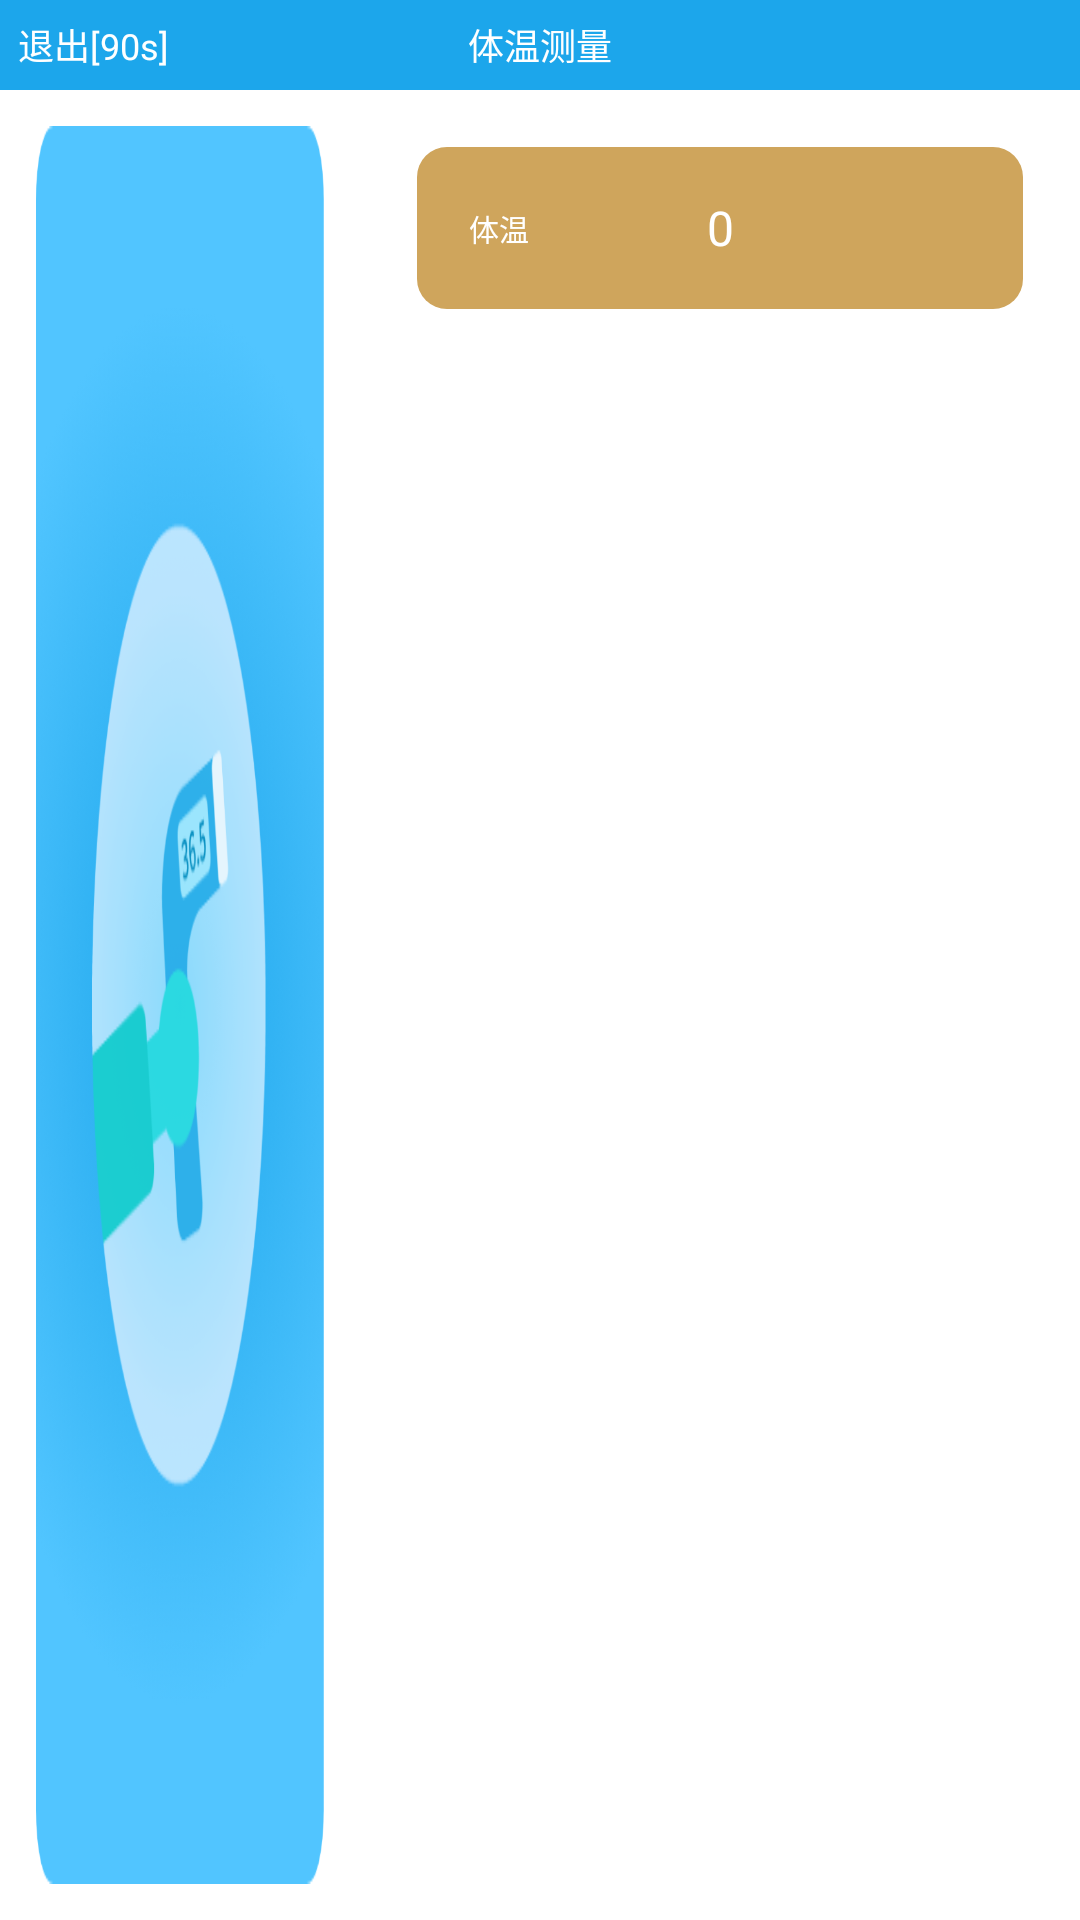

Android layout source for this screen:
<!-- AndroidManifest.xml: application theme AppTheme -->
<!-- res/layout/activity_t.xml -->
<?xml version="1.0" encoding="utf-8"?>
<RelativeLayout xmlns:android="http://schemas.android.com/apk/res/android"
    android:layout_width="fill_parent"
    android:layout_height="fill_parent"
    android:background="@android:color/white"
    android:orientation="vertical">

    <RelativeLayout
        android:id="@+id/title_top_v"
        android:layout_width="fill_parent"
        android:layout_height="@dimen/dp_30"
        android:layout_alignParentTop="true"
        android:background="@color/title_bg">

        <TextView
            android:id="@+id/exit_tstv"
            android:layout_width="wrap_content"
            android:layout_height="fill_parent"
            android:layout_alignParentLeft="true"
            android:background="@drawable/btn_selector_transparent_to_orange"
            android:gravity="center"
            android:padding="@dimen/dp_3"
            android:text=" 退出[90s] "
            android:textColor="@color/white"
            android:textSize="@dimen/sp_12" />

        <TextView
            android:id="@+id/textTitle"
            android:layout_width="wrap_content"
            android:layout_height="fill_parent"
            android:layout_centerInParent="true"
            android:layout_gravity="center_horizontal"
            android:gravity="center"
            android:padding="@dimen/dp_3"
            android:text="@string/measure_tw_name"
            android:textColor="@color/white"
            android:textSize="@dimen/sp_12" />

        <TextView
            android:id="@+id/info_tstv"
            android:layout_width="wrap_content"
            android:layout_height="fill_parent"
            android:layout_alignParentRight="true"
            android:layout_centerVertical="true"
            android:background="@drawable/btn_selector_transparent_to_orange"
            android:drawableRight="@drawable/iv_down_r"
            android:gravity="center_vertical"
            android:padding="@dimen/dp_5"
            android:text=""
            android:textColor="@color/white"
            android:textSize="@dimen/sp_12"
            android:visibility="gone" />

    </RelativeLayout>

    <LinearLayout
        android:id="@+id/main_center_v"
        android:layout_width="fill_parent"
        android:layout_height="fill_parent"
        android:layout_below="@+id/title_top_v"
        android:layout_centerInParent="true"
        android:gravity="center"
        android:orientation="horizontal">

        <LinearLayout
            android:id="@+id/posture_v"
            android:layout_width="fill_parent"
            android:layout_height="fill_parent"
            android:layout_margin="@dimen/dp_12"
            android:layout_weight="4.0"
            android:gravity="center"
            android:orientation="horizontal">

            <ImageView
                android:id="@+id/posture_imgv"
                android:layout_width="wrap_content"
                android:layout_height="wrap_content"
                android:layout_centerInParent="true"
                android:background="@drawable/measure_tw" />

        </LinearLayout>

        <LinearLayout
            android:id="@+id/ing_end_content_v"
            android:layout_width="fill_parent"
            android:layout_height="fill_parent"
            android:layout_margin="@dimen/dp_16"
            android:layout_weight="2.0"
            android:orientation="vertical">

            <LinearLayout
                android:id="@+id/result_v"
                android:layout_width="fill_parent"
                android:layout_height="@dimen/dp_60"
                android:gravity="center"
                android:orientation="horizontal"
                android:padding="@dimen/dp_3">

                <LinearLayout
                    android:id="@+id/result1_v"
                    android:layout_width="fill_parent"
                    android:layout_height="fill_parent"
                    android:layout_weight="1.0"
                    android:background="@drawable/bg_yellow_r10"
                    android:gravity="center"
                    android:orientation="horizontal">

                    <TextView
                        android:id="@+id/value1_name_tstv"
                        android:layout_width="0.0dip"
                        android:layout_height="fill_parent"
                        android:layout_marginLeft="@dimen/dp_3"
                        android:layout_weight="1.0"
                        android:gravity="center"
                        android:text="@string/tw"
                        android:textColor="@color/white"
                        android:textSize="@dimen/sp_10" />

                    <TextView
                        android:id="@+id/value1_tstv"
                        android:layout_width="0.0dip"
                        android:layout_height="wrap_content"
                        android:layout_gravity="center_vertical"
                        android:layout_weight="2.0"
                        android:gravity="center"
                        android:lineSpacingMultiplier="1.0"
                        android:singleLine="true"
                        android:text="0"
                        android:textColor="@color/white"
                        android:textSize="@dimen/sp_16" />

                    <TextView
                        android:id="@+id/value1_dw_tstv"
                        android:layout_width="0.0dip"
                        android:layout_height="fill_parent"
                        android:layout_marginRight="@dimen/dp_3"
                        android:layout_weight="1.0"
                        android:gravity="center"
                        android:text=""
                        android:textColor="@color/white"
                        android:textSize="@dimen/sp_10" />

                </LinearLayout>

            </LinearLayout>

            <LinearLayout
                android:layout_width="fill_parent"
                android:layout_height="fill_parent"
                android:layout_marginTop="@dimen/dp_8"
                android:orientation="vertical">

                <ViewStub
                    android:id="@+id/stub_loading"
                    android:layout_width="match_parent"
                    android:layout_height="match_parent"
                    android:layout="@layout/sub_temp_loading" />

                <ViewStub
                    android:id="@+id/stub_msg"
                    android:layout_width="match_parent"
                    android:layout_height="match_parent"
                    android:layout="@layout/sub_temp" />

            </LinearLayout>

        </LinearLayout>

    </LinearLayout>

</RelativeLayout>
<!-- res/layout/sub_temp_loading.xml (included above) -->
<?xml version="1.0" encoding="utf-8"?>
<android.support.constraint.ConstraintLayout xmlns:android="http://schemas.android.com/apk/res/android"
    xmlns:app="http://schemas.android.com/apk/res-auto"
    android:layout_width="fill_parent"
    android:layout_height="fill_parent">

    <ProgressBar
        android:id="@+id/progressBar"
        android:layout_width="@dimen/dp_120"
        android:layout_height="@dimen/dp_120"
        android:layout_marginBottom="@dimen/dp_60"
        android:indeterminateDrawable="@drawable/progress_stature"
        app:layout_constraintBottom_toBottomOf="parent"
        app:layout_constraintEnd_toEndOf="parent"
        app:layout_constraintStart_toStartOf="parent"
        app:layout_constraintTop_toTopOf="parent" />

    <TextView
        android:layout_width="wrap_content"
        android:layout_height="wrap_content"
        android:gravity="center"
        android:text="·····"
        android:textColor="@color/black"
        android:textSize="@dimen/sp_16"
        app:layout_constraintBottom_toBottomOf="@+id/progressBar"
        app:layout_constraintEnd_toEndOf="@+id/progressBar"
        app:layout_constraintStart_toStartOf="@+id/progressBar"
        app:layout_constraintTop_toTopOf="@+id/progressBar" />

    <TextView
        android:id="@+id/temp_tvmsg"
        android:layout_width="wrap_content"
        android:layout_height="wrap_content"
        android:layout_marginTop="@dimen/dp_12"
        android:gravity="center"
        android:text="@string/measure_tw_ts"
        android:textColor="@color/black"
        android:textSize="@dimen/sp_12"
        app:layout_constraintEnd_toEndOf="@+id/progressBar"
        app:layout_constraintStart_toStartOf="@+id/progressBar"
        app:layout_constraintTop_toBottomOf="@+id/progressBar" />

    <Button
        android:id="@+id/bt_skip"
        android:layout_width="@dimen/dp_60"
        android:layout_height="@dimen/dp_23"
        android:background="@drawable/bg_blue_r10"
        android:text="跳过"
        android:textColor="@color/white"
        android:textSize="@dimen/sp_8"
        app:layout_constraintBottom_toBottomOf="parent"
        app:layout_constraintEnd_toEndOf="parent" />

</android.support.constraint.ConstraintLayout>
<!-- res/layout/sub_temp.xml (included above) -->
<?xml version="1.0" encoding="utf-8"?>
<android.support.constraint.ConstraintLayout xmlns:android="http://schemas.android.com/apk/res/android"
    xmlns:app="http://schemas.android.com/apk/res-auto"
    android:layout_width="match_parent"
    android:layout_height="match_parent">

    <LinearLayout
        android:layout_width="@dimen/dp_222"
        android:layout_height="@dimen/dp_18"
        android:layout_marginBottom="@dimen/dp_10"
        android:background="@drawable/pressure_layout"
        android:gravity="center"
        android:orientation="horizontal"
        android:padding="@dimen/dp_2"
        app:layout_constraintBottom_toTopOf="@+id/standard_tw"
        app:layout_constraintEnd_toEndOf="@+id/standard_tw"
        app:layout_constraintStart_toStartOf="@+id/standard_tw">

        <TextView
            android:layout_width="wrap_content"
            android:layout_height="wrap_content"
            android:text="健康分析："
            android:textColor="@color/black"
            android:textSize="@dimen/sp_8"
            android:textStyle="bold" />

        <TextView
            android:layout_width="wrap_content"
            android:layout_height="wrap_content"
            android:layout_marginLeft="@dimen/dp_4"
            android:text="您的体温："
            android:textColor="@color/color_33"
            android:textSize="@dimen/sp_8" />

        <TextView
            android:id="@+id/tv_temp"
            android:layout_width="wrap_content"
            android:layout_height="wrap_content"
            android:layout_marginLeft="@dimen/dp_4"
            android:textColor="@color/color_33"
            android:textSize="@dimen/sp_8"
            android:textStyle="bold" />

    </LinearLayout>

    <ImageView
        android:id="@+id/standard_tw"
        android:layout_width="@dimen/dp_222"
        android:layout_height="@dimen/dp_120"
        android:src="@drawable/standard_tw"
        app:layout_constraintBottom_toBottomOf="parent"
        app:layout_constraintEnd_toEndOf="parent"
        app:layout_constraintStart_toStartOf="parent"
        app:layout_constraintTop_toTopOf="parent" />

    <LinearLayout
        android:layout_width="wrap_content"
        android:layout_height="wrap_content"
        android:layout_marginTop="@dimen/dp_12"
        android:gravity="center"
        android:orientation="horizontal"
        app:layout_constraintEnd_toEndOf="@+id/standard_tw"
        app:layout_constraintStart_toStartOf="@+id/standard_tw"
        app:layout_constraintTop_toBottomOf="@+id/standard_tw">

        <Button
            android:id="@+id/bt_remeasure"
            android:layout_width="@dimen/dp_60"
            android:layout_height="@dimen/dp_23"
            android:background="@drawable/bg_blue_r10"
            android:text="重新测量"
            android:textColor="@color/white"
            android:textSize="@dimen/sp_8" />

        <Button
            android:id="@+id/bt_next"
            android:layout_width="@dimen/dp_60"
            android:layout_height="@dimen/dp_23"
            android:layout_marginLeft="@dimen/dp_8"
            android:background="@drawable/bg_blue_r10"
            android:text="下一项"
            android:textColor="@color/white"
            android:textSize="@dimen/sp_8" />

    </LinearLayout>

</android.support.constraint.ConstraintLayout>
<!-- resources referenced by this layout -->
<resources>
  <color name="black">#ff000000</color>
  <color name="color_33">#ff333333</color>
  <color name="title_bg">#1CA6EB</color>
  <color name="white">#ffffffff</color>
  <dimen name="dp_10">10dp</dimen>
  <dimen name="dp_12">12dp</dimen>
  <dimen name="dp_120">120dp</dimen>
  <dimen name="dp_16">16dp</dimen>
  <dimen name="dp_18">18dp</dimen>
  <dimen name="dp_2">2dp</dimen>
  <dimen name="dp_222">222dp</dimen>
  <dimen name="dp_23">23dp</dimen>
  <dimen name="dp_3">3dp</dimen>
  <dimen name="dp_30">30dp</dimen>
  <dimen name="dp_4">4dp</dimen>
  <dimen name="dp_5">5dp</dimen>
  <dimen name="dp_60">60dp</dimen>
  <dimen name="dp_8">8dp</dimen>
  <dimen name="sp_10">10sp</dimen>
  <dimen name="sp_12">12sp</dimen>
  <dimen name="sp_16">16sp</dimen>
  <dimen name="sp_8">8sp</dimen>
  <!-- drawable bg_blue_r10 (drawable) -->
  <?xml version="1.0" encoding="utf-8"?>
  <selector xmlns:android="http://schemas.android.com/apk/res/android">
      <item>
          <shape>
              <solid android:color="@color/title_bg" />
              <corners android:radius="@dimen/dp_10" />
          </shape>
      </item>
  </selector>
  <!-- drawable bg_yellow_r10 (drawable) -->
  <?xml version="1.0" encoding="utf-8"?>
  <selector xmlns:android="http://schemas.android.com/apk/res/android">
      <item>
          <shape>
              <solid android:color="#CFA55C" />
              <corners android:radius="@dimen/dp_10" />
          </shape>
      </item>
  </selector>
  <!-- drawable btn_selector_transparent_to_orange (drawable) -->
  <?xml version="1.0" encoding="utf-8"?>
  <selector
      xmlns:android="http://schemas.android.com/apk/res/android">
      <item android:state_pressed="false" android:drawable="@android:color/transparent" />
      <item android:state_pressed="true" android:drawable="@drawable/bg_orange" />
  </selector>
  <!-- drawable iv_down_r: png bitmap (drawable-mdpi, 595 bytes) -->
  <!-- drawable measure_tw: png bitmap (drawable-mdpi, 73152 bytes) -->
  <!-- drawable pressure_layout: png bitmap (drawable-mdpi, 1184 bytes) -->
  <!-- drawable progress_stature (drawable) -->
  <?xml version="1.0" encoding="utf-8"?>
  <rotate xmlns:android="http://schemas.android.com/apk/res/android"
      android:fromDegrees="0"
      android:pivotX="50%"
      android:pivotY="50%"
      android:toDegrees="360">
  
      <shape
          android:innerRadiusRatio="3"
          android:shape="ring"
          android:thicknessRatio="12"
          android:useLevel="false">
  
          <gradient
              android:centerY="0.50"
              android:endColor="@color/title_bg"
              android:startColor="#FFFFFF"
              android:type="sweep"
              android:useLevel="false" />
  
      </shape>
  
  </rotate>
  <!-- drawable standard_tw: png bitmap (drawable-mdpi, 12829 bytes) -->
  <string name="measure_tw_name" translatable="false">体温测量</string>
  <string name="measure_tw_ts" translatable="false">"请将体温计对准额头，\n距离3~5cm，按下测量开关"</string>
  <string name="tw" translatable="false">体温</string>
  <style name="AppTheme" parent="@style/AppBaseTheme" />
  <!-- drawable bg_orange (drawable) -->
  <?xml version="1.0" encoding="utf-8"?>
  <shape android:dither="true" android:shape="rectangle"
      xmlns:android="http://schemas.android.com/apk/res/android">
      <solid android:color="@color/orange" />
  </shape>
  <style name="AppBaseTheme" parent="@android:style/Theme.Light" />
  <color name="orange">#ffffa500</color>
</resources>
